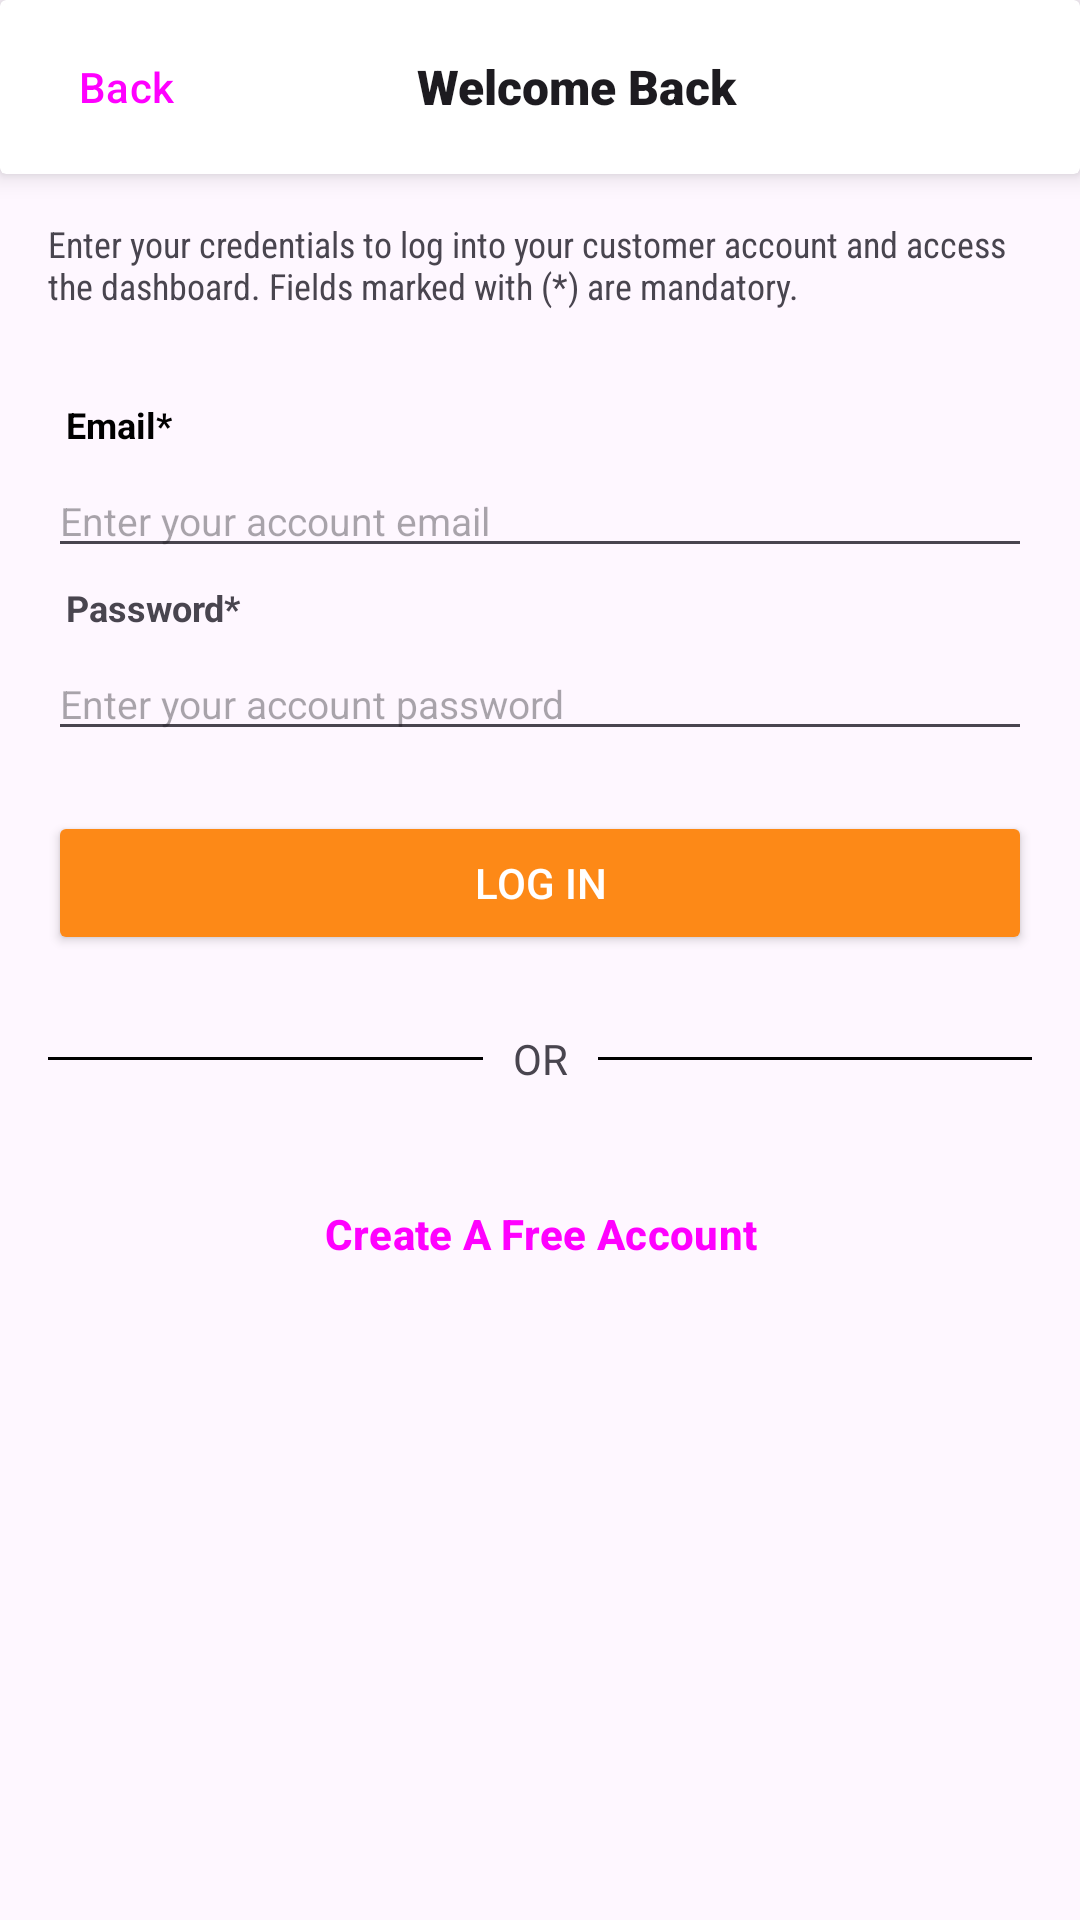

Android layout source for this screen:
<!-- AndroidManifest.xml: application theme Theme.Group9_MAPD711_Project -->
<!-- res/layout/activity_login.xml -->
<?xml version="1.0" encoding="utf-8"?>
<androidx.constraintlayout.widget.ConstraintLayout xmlns:android="http://schemas.android.com/apk/res/android"
    xmlns:app="http://schemas.android.com/apk/res-auto"
    xmlns:tools="http://schemas.android.com/tools"
    android:layout_width="match_parent"
    android:layout_height="match_parent"
    tools:context=".LoginActivity">

    <LinearLayout
        android:layout_width="0dp"
        android:layout_height="0dp"
        android:orientation="vertical"
        app:layout_constraintBottom_toBottomOf="parent"
        app:layout_constraintEnd_toEndOf="parent"
        app:layout_constraintStart_toStartOf="parent"
        app:layout_constraintTop_toTopOf="parent"
        app:layout_constraintVertical_bias="1.0">

        <androidx.cardview.widget.CardView
            android:layout_width="match_parent"
            android:layout_height="wrap_content"
            app:cardElevation="5dp">

            <LinearLayout
                android:layout_width="match_parent"
                android:layout_height="match_parent"
                android:gravity="center_vertical"
                android:orientation="horizontal"
                android:paddingVertical="5sp">

                <Button
                    android:id="@+id/goBackButton"
                    style="@style/Widget.Material3.Button.TextButton.Icon"
                    android:layout_width="wrap_content"
                    android:layout_height="wrap_content"
                    android:text="Back"
                    app:cornerRadius="2dp"
                    app:icon="@drawable/back" />

                <Space
                    android:layout_width="wrap_content"
                    android:layout_height="wrap_content"
                    android:layout_weight="1" />

                <TextView
                    android:layout_width="wrap_content"
                    android:layout_height="wrap_content"
                    android:layout_marginStart="13sp"
                    android:fontFamily="sans-serif-black"
                    android:text="Welcome Back"
                    android:textAppearance="@style/TextAppearance.AppCompat.Large"
                    android:textSize="16sp" />

                <Space
                    android:layout_width="wrap_content"
                    android:layout_height="wrap_content"
                    android:layout_weight="3" />
            </LinearLayout>
        </androidx.cardview.widget.CardView>

        <TextView
            android:layout_width="match_parent"
            android:layout_height="wrap_content"
            android:layout_marginStart="16sp"
            android:layout_marginTop="15sp"
            android:layout_marginEnd="16sp"
            android:layout_marginBottom="25sp"
            android:fontFamily="sans-serif-condensed"
            android:text="Enter your credentials to log into your customer account and access the dashboard. Fields marked with (*) are mandatory."
            android:textSize="12sp" />

        <TextView
            android:layout_width="match_parent"
            android:layout_height="wrap_content"
            android:layout_marginStart="22sp"
            android:layout_marginTop="5sp"
            android:layout_marginEnd="16sp"
            android:layout_marginBottom="5sp"
            android:text="Email*"
            android:textColor="#000000"
            android:textSize="12sp"
            android:textStyle="bold" />

        <EditText
            android:id="@+id/customerEmailLogEdit"
            android:layout_width="match_parent"
            android:layout_height="wrap_content"
            android:layout_marginStart="16sp"
            android:layout_marginEnd="16sp"
            android:ems="10"
            android:hint="Enter your account email"
            android:inputType="text"
            android:textColor="#000000"
            android:textSize="13sp" />

        <TextView
            android:layout_width="match_parent"
            android:layout_height="wrap_content"
            android:layout_marginStart="22sp"
            android:layout_marginTop="5sp"
            android:layout_marginEnd="16sp"
            android:layout_marginBottom="5sp"
            android:text="Password*"
            android:textSize="12sp"
            android:textStyle="bold" />

        <EditText
            android:id="@+id/customerPassLogEdit"
            android:layout_width="match_parent"
            android:layout_height="wrap_content"
            android:layout_marginStart="16sp"
            android:layout_marginEnd="16sp"
            android:layout_marginBottom="5sp"
            android:ems="10"
            android:hint="Enter your account password"
            android:inputType="text|textPassword"
            android:textColor="#000000"
            android:textSize="13sp" />

        <Button
            android:id="@+id/loginButton"
            style="@style/Widget.AppCompat.Button"
            android:layout_width="match_parent"
            android:layout_height="wrap_content"
            android:layout_marginStart="16sp"
            android:layout_marginTop="15sp"
            android:layout_marginEnd="16sp"
            android:backgroundTint="#FD8917"
            android:text="Log in"
            android:textColor="@color/white" />

        <LinearLayout
            android:layout_width="match_parent"
            android:layout_height="wrap_content"
            android:layout_marginStart="16sp"
            android:layout_marginTop="15sp"
            android:layout_marginEnd="16sp"
            android:layout_marginBottom="15sp"
            android:gravity="center"
            android:orientation="horizontal"
            android:paddingTop="10sp"
            android:paddingBottom="10sp">

            <View
                android:layout_width="wrap_content"
                android:layout_height="1dp"
                android:layout_weight="1"
                android:background="@color/black" />

            <TextView
                android:layout_width="wrap_content"
                android:layout_height="wrap_content"
                android:paddingStart="10sp"
                android:paddingEnd="10sp"
                android:text="OR" />

            <View
                android:layout_width="wrap_content"
                android:layout_height="1dp"
                android:layout_weight="1"
                android:background="@color/black" />
        </LinearLayout>

        <Button
            android:id="@+id/customerRegisterRedirectButton"
            style="@style/Widget.Material3.Button.TextButton"
            android:layout_width="match_parent"
            android:layout_height="wrap_content"
            android:layout_marginStart="16sp"
            android:layout_marginEnd="16sp"
            android:text="Create A Free Account"
            android:textStyle="bold" />

    </LinearLayout>


</androidx.constraintlayout.widget.ConstraintLayout>
<!-- resources referenced by this layout -->
<resources>
  <color name="black">#FF000000</color>
  <color name="white">#FFFFFFFF</color>
  <!-- drawable back (drawable) -->
  <vector xmlns:android="http://schemas.android.com/apk/res/android"
      android:width="512dp"
      android:height="512dp"
      android:viewportWidth="24"
      android:viewportHeight="24">
    <path
        android:fillColor="#FF000000"
        android:pathData="M24,12A12,12 0,1 0,12 24,12.013 12.013,0 0,0 24,12ZM2,12A10,10 0,1 1,12 22,10.011 10.011,0 0,1 2,12Z"/>
    <path
        android:fillColor="#FF000000"
        android:pathData="M8,12a2.993,2.993 0,0 1,0.752 -1.987c0.291,-0.327 0.574,-0.637 0.777,-0.84L12.353,6.3a1,1 0,0 1,1.426 1.4L10.95,10.58c-0.187,0.188 -0.441,0.468 -0.7,0.759a1,1 0,0 0,0 1.323c0.258,0.29 0.512,0.57 0.693,0.752L13.779,16.3a1,1 0,0 1,-1.426 1.4L9.524,14.822c-0.2,-0.2 -0.48,-0.507 -0.769,-0.833A2.99,2.99 0,0 1,8 12Z"/>
  </vector>
  <style name="Theme.Group9_MAPD711_Project" parent="Base.Theme.Group9_MAPD711_Project" />
  <style name="Base.Theme.Group9_MAPD711_Project" parent="Theme.Material3.DayNight.NoActionBar">
          
           <item name="colorPrimary">@color/pizza_color</item>
      </style>
  <color name="pizza_color">#FD8917</color>
</resources>
